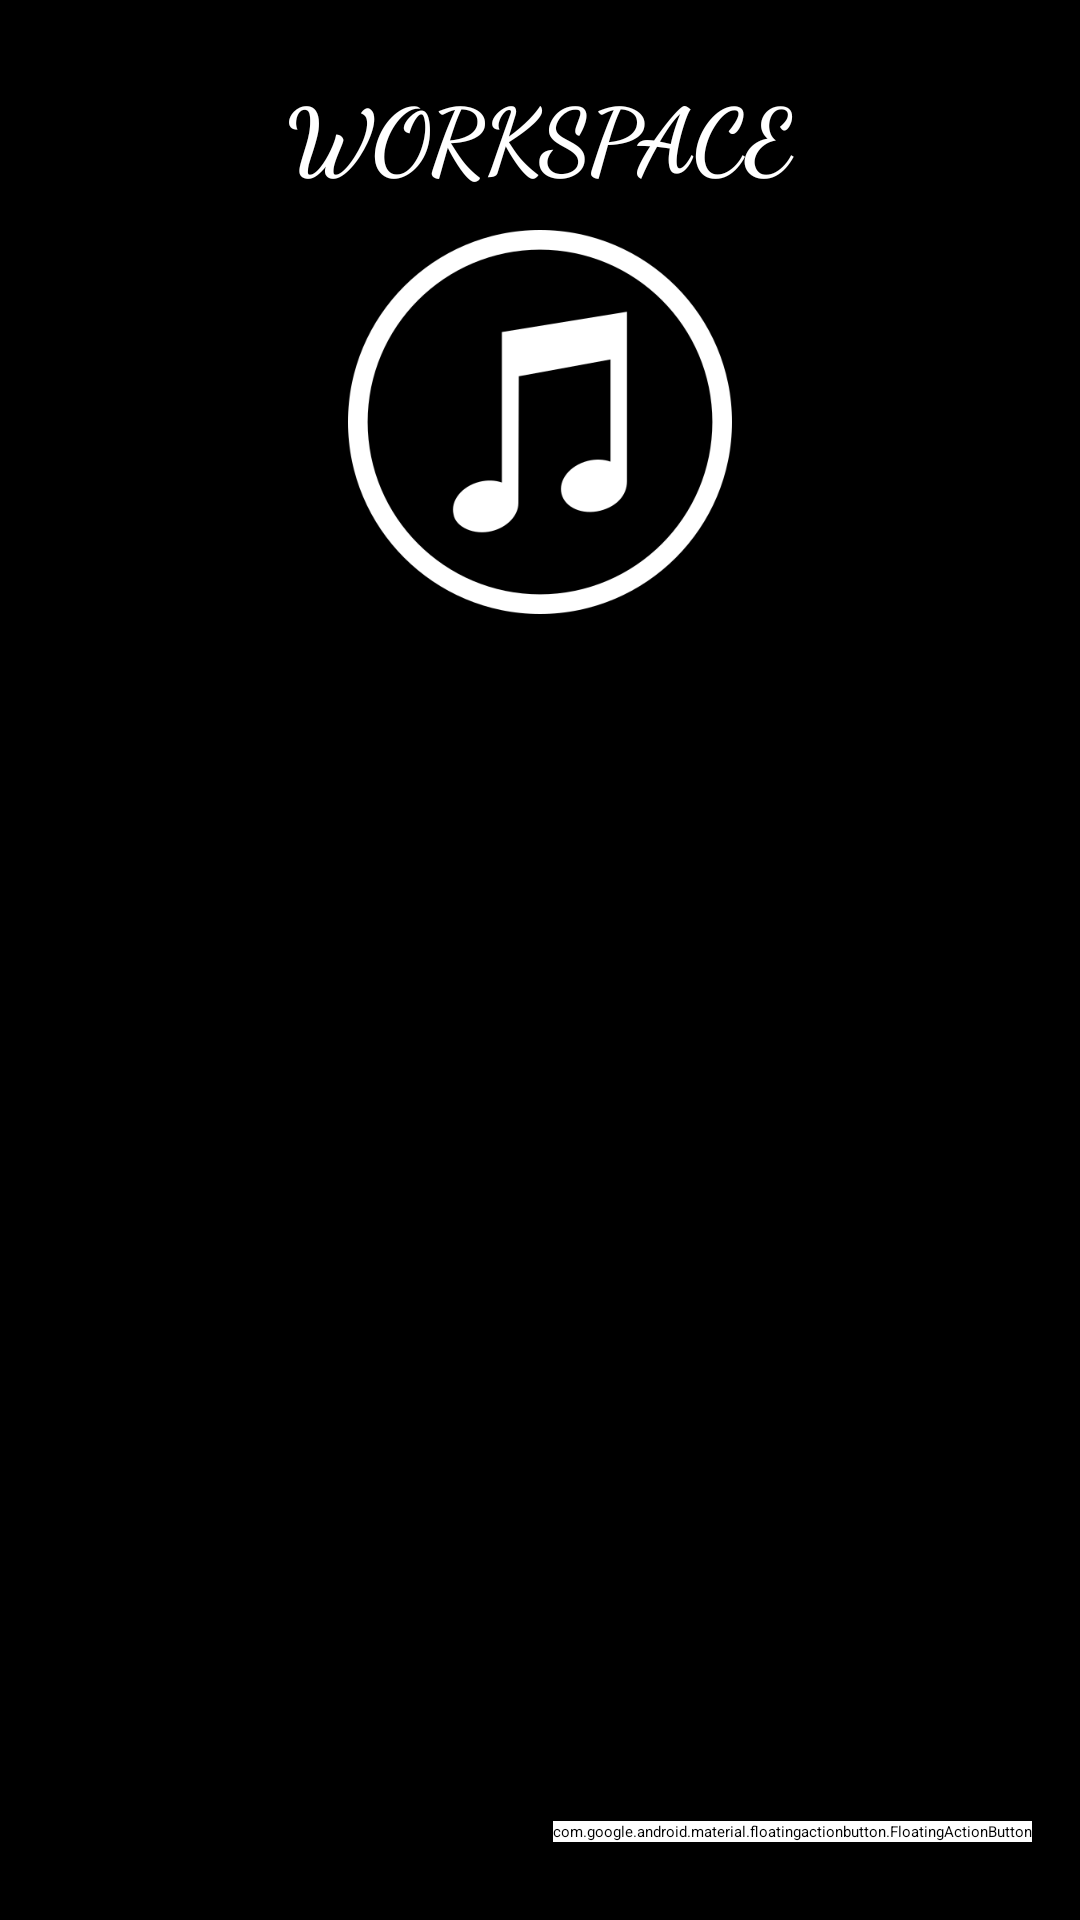

Layout XML and referenced resources for this Android screen:
<!-- AndroidManifest.xml: application theme AppTheme.NoActionBar -->
<!-- res/layout/activity_workspace.xml -->
<?xml version="1.0" encoding="utf-8"?>
<androidx.constraintlayout.widget.ConstraintLayout xmlns:android="http://schemas.android.com/apk/res/android"
    xmlns:app="http://schemas.android.com/apk/res-auto"
    xmlns:tools="http://schemas.android.com/tools"
    android:id="@+id/relativeLayout2"
    android:layout_width="match_parent"
    android:layout_height="match_parent"
    android:background="@color/noir"
    android:orientation="vertical"
    tools:context=".WorkspaceActivity">


    <TextView
        android:id="@+id/workspace"
        android:layout_width="wrap_content"
        android:layout_height="wrap_content"
        android:layout_marginTop="24dp"
        android:fontFamily="cursive"
        android:text="@string/workspace"
        android:textColor="@color/blanc"
        android:textSize="30sp"
        android:textStyle="bold"
        app:layout_constraintEnd_toEndOf="parent"
        app:layout_constraintStart_toStartOf="parent"
        app:layout_constraintTop_toTopOf="parent" />

    <ImageView
        android:id="@+id/imageWorkspace"
        android:layout_width="136dp"
        android:layout_height="128dp"
        android:layout_marginTop="11dp"
        android:src="@drawable/icon"
        app:layout_constraintEnd_toEndOf="parent"
        app:layout_constraintStart_toStartOf="parent"
        app:layout_constraintTop_toBottomOf="@+id/workspace" />

    <FrameLayout
        android:id="@+id/frameLayout"
        android:layout_width="match_parent"
        android:layout_height="345dp"
        android:layout_marginTop="12dp"
        app:layout_constraintEnd_toEndOf="parent"
        app:layout_constraintHorizontal_bias="0.0"
        app:layout_constraintStart_toStartOf="parent"
        app:layout_constraintTop_toBottomOf="@+id/imageWorkspace">

        <androidx.recyclerview.widget.RecyclerView
            android:id="@+id/recyclerView"
            android:layout_width="match_parent"
            android:layout_height="match_parent"
            android:clipToPadding="false"
            android:orientation="horizontal"
            android:overScrollMode="never" />
    </FrameLayout>


    <com.google.android.material.floatingactionbutton.FloatingActionButton
        android:id="@+id/floatingActionButton"
        android:layout_width="wrap_content"
        android:layout_height="wrap_content"
        android:layout_marginEnd="16dp"
        android:layout_marginBottom="26dp"
        android:foregroundGravity="right|bottom"
        android:onClick="onClickLoadFile"
        android:backgroundTint="@color/blanc"
        app:layout_constraintBottom_toBottomOf="parent"
        app:layout_constraintEnd_toEndOf="parent"
        android:src="@drawable/baseline_add_black_24"
        tools:ignore="MissingConstraints" />

    <ImageView
        android:id="@+id/backButtonImage"
        android:layout_width="wrap_content"
        android:layout_height="wrap_content"
        android:layout_marginStart="7dp"
        android:layout_marginTop="4dp"
        android:onClick="onBack"
        android:src="@drawable/baseline_arrow_back_white_36"
        app:layout_constraintStart_toStartOf="parent"
        app:layout_constraintTop_toTopOf="parent" />


</androidx.constraintlayout.widget.ConstraintLayout>
<!-- resources referenced by this layout -->
<resources>
  <color name="blanc">#FFFFFF</color>
  <color name="noir">#000000</color>
  <!-- drawable icon: png bitmap (drawable, 22927 bytes) -->
  <string name="workspace">WORKSPACE</string>
</resources>
